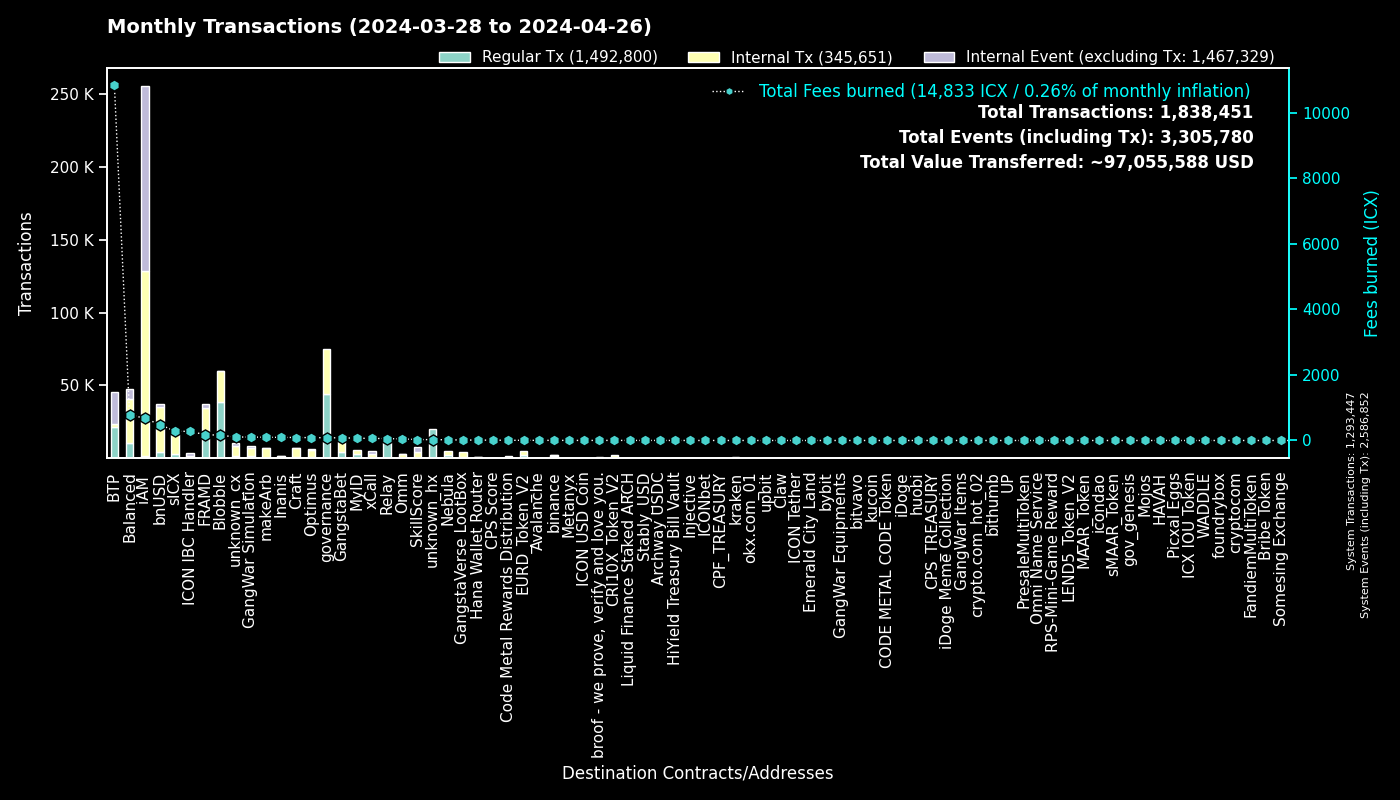

The file beside this chart, header and first rows:
to, Regular Tx, Fees burned, to_def, Internal Tx, Internal Event (excluding Tx), group
0, 1293377, 0.0, System, 70, 1293405, System
cx00000000000000000000000000000000000000…, 44317, 84.41, governance, 30540, 0, governance
cxee7a00755a757e3c519a0616456030e33dc9d4…, 21281, 10809, BTP_2, 0, 21323, BTP
cxf14dea1cff7ceb29a46e6d04533a08f84441e4…, 20303, 85.96, Blobble Stake Token, 20784, 14, Blobble
cxf2ca3b655a782f39227934d37ff3b77f9b1ebc…, 18529, 75.41, Blobble, 0, 0, Blobble
cx2aa9b28a657e3121b75d3d4fe65e569398645d…, 14742, 151, FRAMD Token, 16853, 418, FRAMD
cxca5faa5a71d986a2e84dd7e6f5ff791d29901e…, 11143, 55.45, Relay_4, 0, 0, Relay
cx66d4d90f5f113eba575bf793570135f9b10cec…, 5184, 236.5, balanced_loans, 6801, 4167, Balanced
cx88fd7df7ddff82f7cc735c871dc519838cb235…, 4499, 485.3, bnUSD, 30791, 1912, bnUSD
cxe5c2c460364acc5f8c1d5ca925930043d8d9c9…, 3218, 15.13, GangstaBet Crown, 3322, 0, GangstaBet
cx2609b924e33ef00b648a409245c7ea394c4678…, 2904, 285.5, sICX, 16574, 891, sICX
cx96f98f59f1dc144709fd294d4b906c74f5d709…, 2378, 5.26, EURD_Token_V2, 2378, 0, EURD_Token_V2
cxba62bb61baf8dd8b6a04633fe33806547785a0…, 1962, 60.71, MyID_3, 1957, 0, MyID
cx5a0af85407c69945eb318d4ac18e9e84218416…, 1749, 104.9, GangWar Simulation, 5064, 1347, GangWar Simulation
hxb568381d35d3e7a6383200e8a0d30310af20b9…, 1735, 2.169, binance_hot, 0, 0, binance
cx85954d0dae92b63bf5cba03a59ca4ffe687bad…, 1664, 12.63, NebulaMultiToken, 2014, 0, Nebula
cx14002628a4599380f391f708843044bc93dce2…, 1380, 675.9, iAM Div, 126805, 126895, iAM
cx622bbab73698f37dbef53955fd3decffeb0b0c…, 1350, 275.7, ICON IBC Handler, 268, 1902, ICON IBC Handler
cx7e7851253fcde669a0b9d9cf55db5146d619ac…, 1150, 2.563, CRI10X_Token_V2, 1150, 0, CRI10X_Token_V2
cx694e8c9f1a05c8c3719f30d46b97697960e428…, 1040, 9.815, MyID_2, 1040, 0, MyID
cxa0af3165c08318e988cb30993b3048335b94af…, 978, 35.82, balanced_dex, 2710, 335, Balanced
cx69bcdf1753472c1444188ec3f5188657e30c83…, 951, 2.706, broof - we prove, verify and love you., 0, 0, broof - we prove, verify and love you.
cxd17316e24ee40f2ef8ed6f3a497311db1b3520…, 820, 13.66, GangstaVerse LootBox, 3758, 0, GangstaVerse LootBox
cx28b2ec885b50c8a93da752f2d0467a67127a70…, 724, 34.61, CROWN, 3674, 182, GangstaBet
cxf61cd5a45dc9f91c15aa65831a30a90d59a096…, 722, 92.86, balanced_baln, 5020, 563, Balanced
cx44250a12074799e26fdeee75648ae47e2cc842…, 698, 170.6, balanced_governance, 41, 0, Balanced
cx57d7acf8b5114b787ecdd99ca460c2272e4d91…, 661, 8.708, NebulaPlanetToken, 744, 0, Nebula
cxa07f426062a1384bdd762afa6a87d123fbc81c…, 650, 62.86, xCall, 2037, 2300, xCall
cx21e94c08c03daee80c25d8ee3ea22a20786ec2…, 631, 104.4, balanced_router, 6894, 694, Balanced
cxd82fb5d3effecd8c9071a4bba3856ad7222c4b…, 572, 39.48, Balanced Savings, 2016, 53, Balanced
hx68646780e14ee9097085f7280ab137c3633b4b…, 518, 0.6475, kraken_hot, 0, 0, kraken
cxe65f3286902be43e00a5013cb1dc300ec8e51f…, 456, 98.77, makeArb, 6739, 72, makeArb
cx10d59e8103ab44635190bd4139dbfd682fa2d0…, 450, 24.28, balanced_rewards, 874, 676, Balanced
cxe971c0a92c58db502e4a224efc6ba311eb1c17…, 449, 93.68, Inanis Treasury, 951, 110, Inanis
cx2dc662031f3d62bcdba4f63e9bf827767c8475…, 426, 29.97, SkillScore, 3657, 3767, SkillScore
cxaa99a164586883eed0322d62a31946dfa9491f…, 395, 33.3, optimus_rewards, 875, 60, Optimus
hx85532472e789802a943bd34a8aeb86668bc232…, 375, 0.4688, okx.com_01, 0, 0, okx.com_01
cx59d899fce52cadd1feb5128ff5e6672f03943e…, 334, 2.301, unknown_cx, 0, 130, unknown_cx
cx7ecb16e4c143b95e01d05933c17cb986cfe618…, 333, 60.11, CraftRewards, 2402, 68, Craft
cx28497aef34ec44ad2be9249daddfbe34b54f30…, 332, 4.632, Balanced Bribe, 332, 0, Balanced
cx203d9cd2a669be67177e997b8948ce2c35caff…, 330, 54.45, balanced_dividends, 3493, 56, Balanced
cx917f88460d4ebec1fd656d4dbe51131a37d168…, 292, 1.943, unknown_cx, 0, 118, unknown_cx
hxe0b33b682705c553fd8663479f53889cf6ccfc…, 289, 0.3613, unknown_hx, 0, 0, unknown_hx
cx334db6519871cb2bfd154cec0905ced4ea142d…, 260, 0.9288, unknown_cx, 0, 0, unknown_cx
cx2e6d0fc0eca04965d06038c8406093337f085f…, 260, 26.5, Craft, 2001, 105, Craft
hx2f1377f549e31534bcc7d02a1ba23c1a5d289f…, 256, 0.32, unknown_hx, 0, 0, unknown_hx
hx6b91c8dea3114de74ecfa85908b875778c2b59…, 255, 0.3188, bybit, 0, 0, bybit
hx1b3e781a1c802c238e30e90aa1a6cee94f9bac…, 235, 0.2938, unknown_hx, 0, 0, unknown_hx
hxa390d24fdcba68515b492ffc553192802706a1…, 222, 0.2775, bitvavo_hot, 0, 0, bitvavo
cx9c4698411c6d9a780f605685153431dcda0460…, 216, 2.959, Auction, 980, 21, Craft
cx5df6645bf9e49756470808a61fd5130940c1e0…, 214, 75.99, unknown_cx, 5734, 495, unknown_cx
cx32743b6f4588f5c1b025c5bb732ac623493654…, 206, 0.924, Craft, 196, 0, Craft
hxbb984f278abd66ae2155edbd91f8c87ce98411…, 201, 0.2513, kucoin, 0, 0, kucoin
cx7b1843b7ef5368a080ccf59c0a9d1bdec474f9…, 194, 10.55, optimus_dividends, 1568, 0, Optimus
hx133323c2e990994816b548a9e7eb080a5eac80…, 193, 0.2412, unknown_hx, 0, 0, unknown_hx
cx43e2eec79eb76293c298f2b17aec06097be606…, 189, 5.838, balanced_staking, 563, 53, Balanced
cx12a58f7ab2cf2b08b426c490a91a9cb03ea051…, 188, 10.77, unknown_cx, 528, 998, unknown_cx
cx6139a27c15f1653471ffba0b4b88dc15de7e32…, 176, 26.8, gangstabet_token, 2169, 110, GangstaBet
hx0384c56a749aac59612bc2cce65343eb4f12cc…, 173, 0.2162, unknown_hx, 0, 0, unknown_hx
hxd9fb974459fe46eb9d5a7c438f17ae6e75c0f2…, 166, 0.2075, huobi, 0, 0, huobi
... 3,015 more rows
